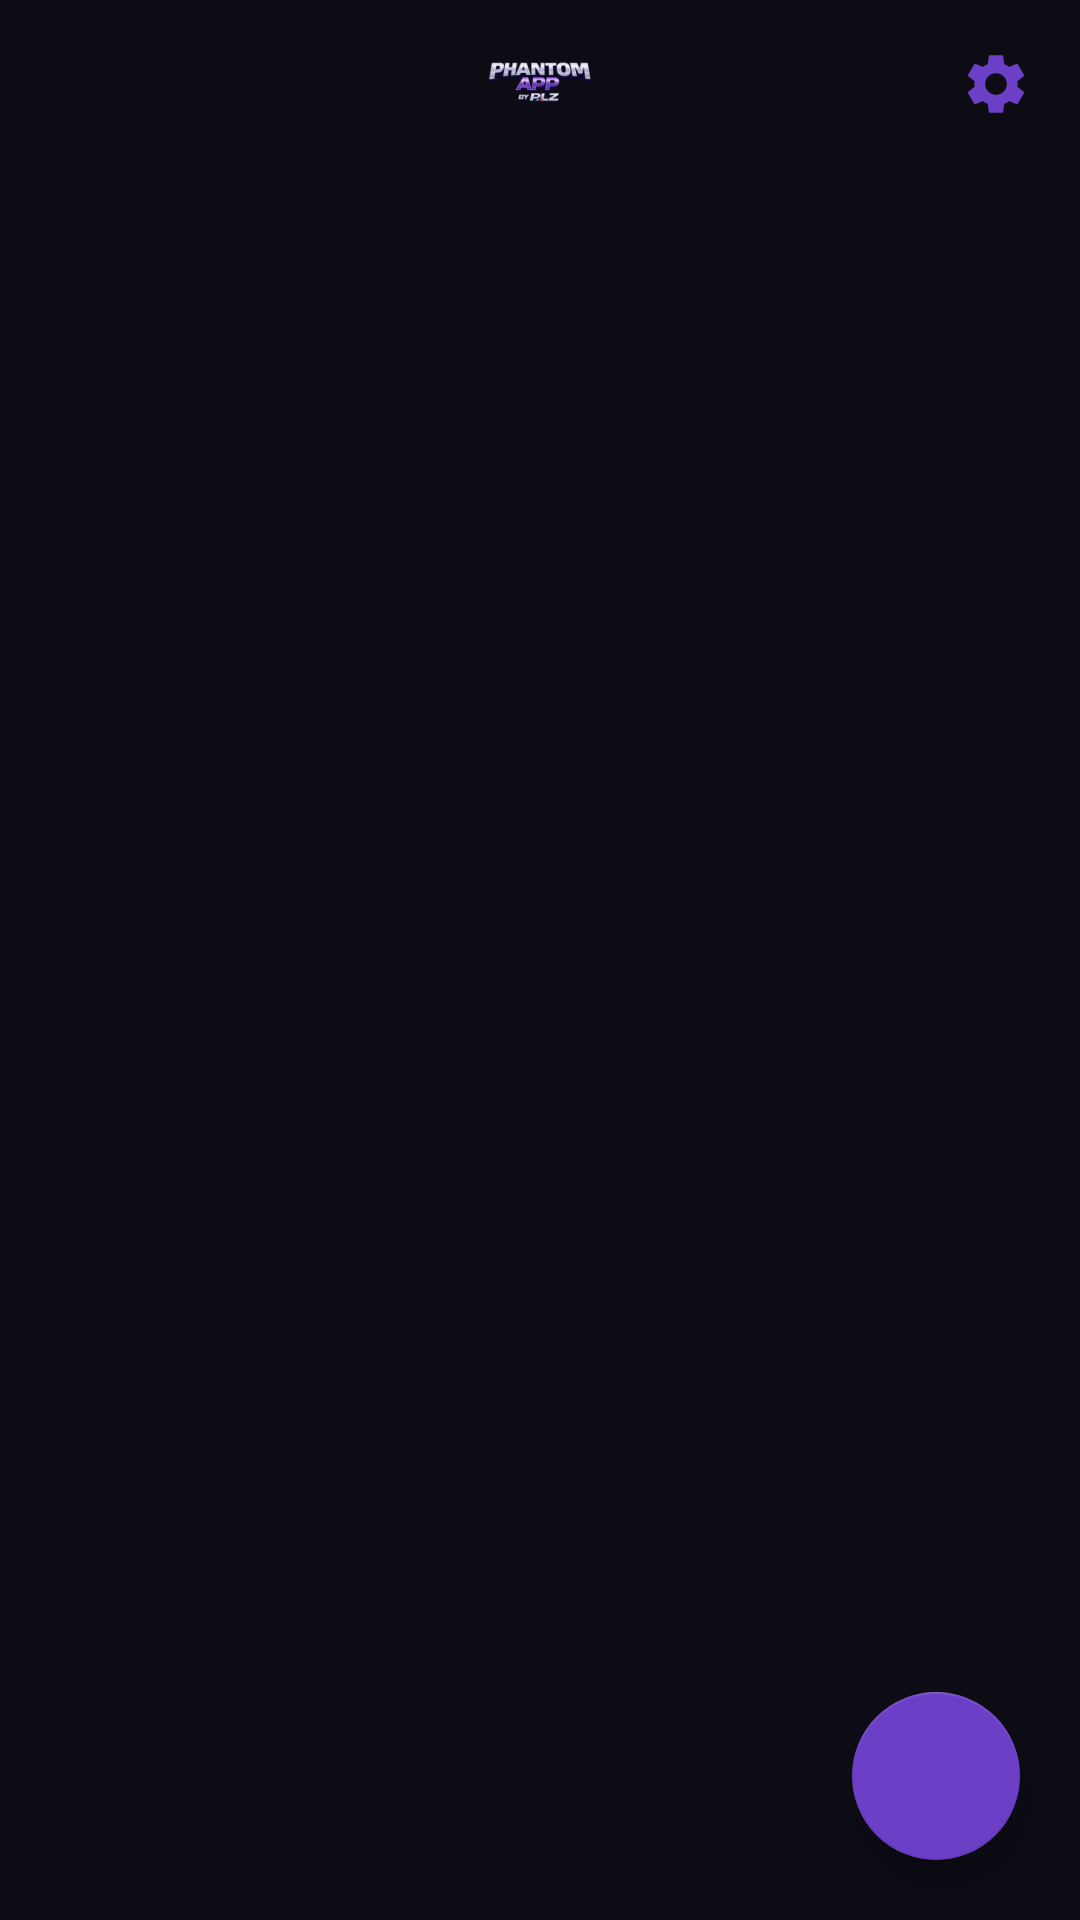

Here is an Android app screen rendered from its layout file. Give the layout XML and the strings, colors and styles it references.
<!-- AndroidManifest.xml: application theme Theme.BlackBox -->
<!-- res/layout/activity_main.xml -->
<?xml version="1.0" encoding="utf-8"?>
<androidx.constraintlayout.widget.ConstraintLayout
    xmlns:android="http://schemas.android.com/apk/res/android"
    xmlns:app="http://schemas.android.com/apk/res-auto"
    android:layout_width="match_parent"
    android:layout_height="match_parent"
    android:background="#0D0B14">

    <include
        android:id="@+id/toolbar_layout"
        layout="@layout/view_toolbar"
        android:layout_width="match_parent"
        android:layout_height="wrap_content"
        app:layout_constraintTop_toTopOf="parent"/>

    <androidx.recyclerview.widget.RecyclerView
        android:id="@+id/slotsRecyclerView"
        android:layout_width="match_parent"
        android:layout_height="0dp"
        android:paddingTop="8dp"
        android:paddingBottom="80dp"
        android:clipToPadding="false"
        android:overScrollMode="never"
        app:layout_constraintTop_toBottomOf="@id/toolbar_layout"
        app:layout_constraintBottom_toBottomOf="parent"/>

    <com.google.android.material.floatingactionbutton.FloatingActionButton
        android:id="@+id/fab"
        android:layout_width="wrap_content"
        android:layout_height="wrap_content"
        android:layout_marginEnd="20dp"
        android:layout_marginBottom="20dp"
        android:src="@drawable/ic_add"
        android:contentDescription="Add slot"
        app:backgroundTint="#6C3FC7"
        app:tint="@android:color/white"
        app:layout_constraintEnd_toEndOf="parent"
        app:layout_constraintBottom_toBottomOf="parent"/>

</androidx.constraintlayout.widget.ConstraintLayout>
<!-- res/layout/view_toolbar.xml (included above) -->
<?xml version="1.0" encoding="utf-8"?>
<androidx.appcompat.widget.Toolbar
    xmlns:android="http://schemas.android.com/apk/res/android"
    xmlns:app="http://schemas.android.com/apk/res-auto"
    android:id="@+id/toolbar"
    android:layout_width="match_parent"
    android:layout_height="56dp"
    android:background="#0D0B14"
    app:contentInsetStart="0dp">

    <androidx.constraintlayout.widget.ConstraintLayout
        android:layout_width="match_parent"
        android:layout_height="match_parent">

        
        <ImageView
            android:id="@+id/ivLogo"
            android:layout_width="wrap_content"
            android:layout_height="36dp"
            android:src="@drawable/logo_phantom"
            android:scaleType="fitCenter"
            android:contentDescription="PhantomApp"
            app:layout_constraintTop_toTopOf="parent"
            app:layout_constraintBottom_toBottomOf="parent"
            app:layout_constraintStart_toStartOf="parent"
            app:layout_constraintEnd_toEndOf="parent"/>

        
        <ImageView
            android:id="@+id/ivSettings"
            android:layout_width="40dp"
            android:layout_height="40dp"
            android:padding="8dp"
            android:src="@drawable/ic_setting"
            android:contentDescription="Settings"
            android:tint="#6C3FC7"
            app:layout_constraintTop_toTopOf="parent"
            app:layout_constraintBottom_toBottomOf="parent"
            app:layout_constraintEnd_toEndOf="parent"
            android:layout_marginEnd="8dp"/>

    </androidx.constraintlayout.widget.ConstraintLayout>

</androidx.appcompat.widget.Toolbar>
<!-- resources referenced by this layout -->
<resources>
  <!-- drawable ic_setting (drawable-anydpi) -->
  <vector xmlns:android="http://schemas.android.com/apk/res/android"
      android:width="24dp"
      android:height="24dp"
      android:viewportWidth="24"
      android:viewportHeight="24">
    <path
        android:fillColor="#FF6C3FC7"
        android:pathData="M19.14,12.94c0.04,-0.3 0.06,-0.61 0.06,-0.94c0,-0.32 -0.02,-0.64 -0.07,-0.94l2.03,-1.58c0.18,-0.14 0.23,-0.41 0.12,-0.61l-1.92,-3.32c-0.12,-0.22 -0.37,-0.29 -0.59,-0.22l-2.39,0.96c-0.5,-0.38 -1.03,-0.7 -1.62,-0.94L14.4,2.81c-0.04,-0.24 -0.24,-0.41 -0.48,-0.41h-3.84c-0.24,0 -0.43,0.17 -0.47,0.41L9.25,5.35C8.66,5.59 8.12,5.92 7.63,6.29L5.24,5.33c-0.22,-0.08 -0.47,0 -0.59,0.22L2.74,8.87C2.62,9.08 2.66,9.34 2.86,9.48l2.03,1.58C4.84,11.36 4.8,11.69 4.8,12s0.02,0.64 0.07,0.94l-2.03,1.58c-0.18,0.14 -0.23,0.41 -0.12,0.61l1.92,3.32c0.12,0.22 0.37,0.29 0.59,0.22l2.39,-0.96c0.5,0.38 1.03,0.7 1.62,0.94l0.36,2.54c0.05,0.24 0.24,0.41 0.48,0.41h3.84c0.24,0 0.44,-0.17 0.47,-0.41l0.36,-2.54c0.59,-0.24 1.13,-0.56 1.62,-0.94l2.39,0.96c0.22,0.08 0.47,0 0.59,-0.22l1.92,-3.32c0.12,-0.22 0.07,-0.47 -0.12,-0.61L19.14,12.94zM12,15.6c-1.98,0 -3.6,-1.62 -3.6,-3.6s1.62,-3.6 3.6,-3.6s3.6,1.62 3.6,3.6S13.98,15.6 12,15.6z"/>
  </vector>
  <!-- drawable logo_phantom: png bitmap (drawable, 7178 bytes) -->
  <style name="Theme.BlackBox" parent="Theme.MaterialComponents.Light.NoActionBar">
          
          <item name="colorPrimary">@color/primary</item>
          <item name="colorPrimaryVariant">@color/primary_dark</item>
          <item name="colorOnPrimary">@color/white</item>
          
          <item name="colorSecondary">@color/primary_light</item>
          <item name="colorSecondaryVariant">@color/primary</item>
          <item name="colorOnSecondary">@color/white</item>
          
          <item name="android:statusBarColor" tools:targetApi="l">?attr/colorPrimaryVariant</item>
          
  
          <item name="actionMenuTextColor">@color/primary_text</item>
  
          <item name="android:forceDarkAllowed" tools:targetApi="q">false</item>
      </style>
  <color name="primary">#3F3F3F</color>
  <color name="primary_dark">#3F3F3F</color>
  <color name="white">#FFFFFFFF</color>
  <color name="primary_light">#3F3F3F</color>
  <color name="primary_text">#212121</color>
</resources>
